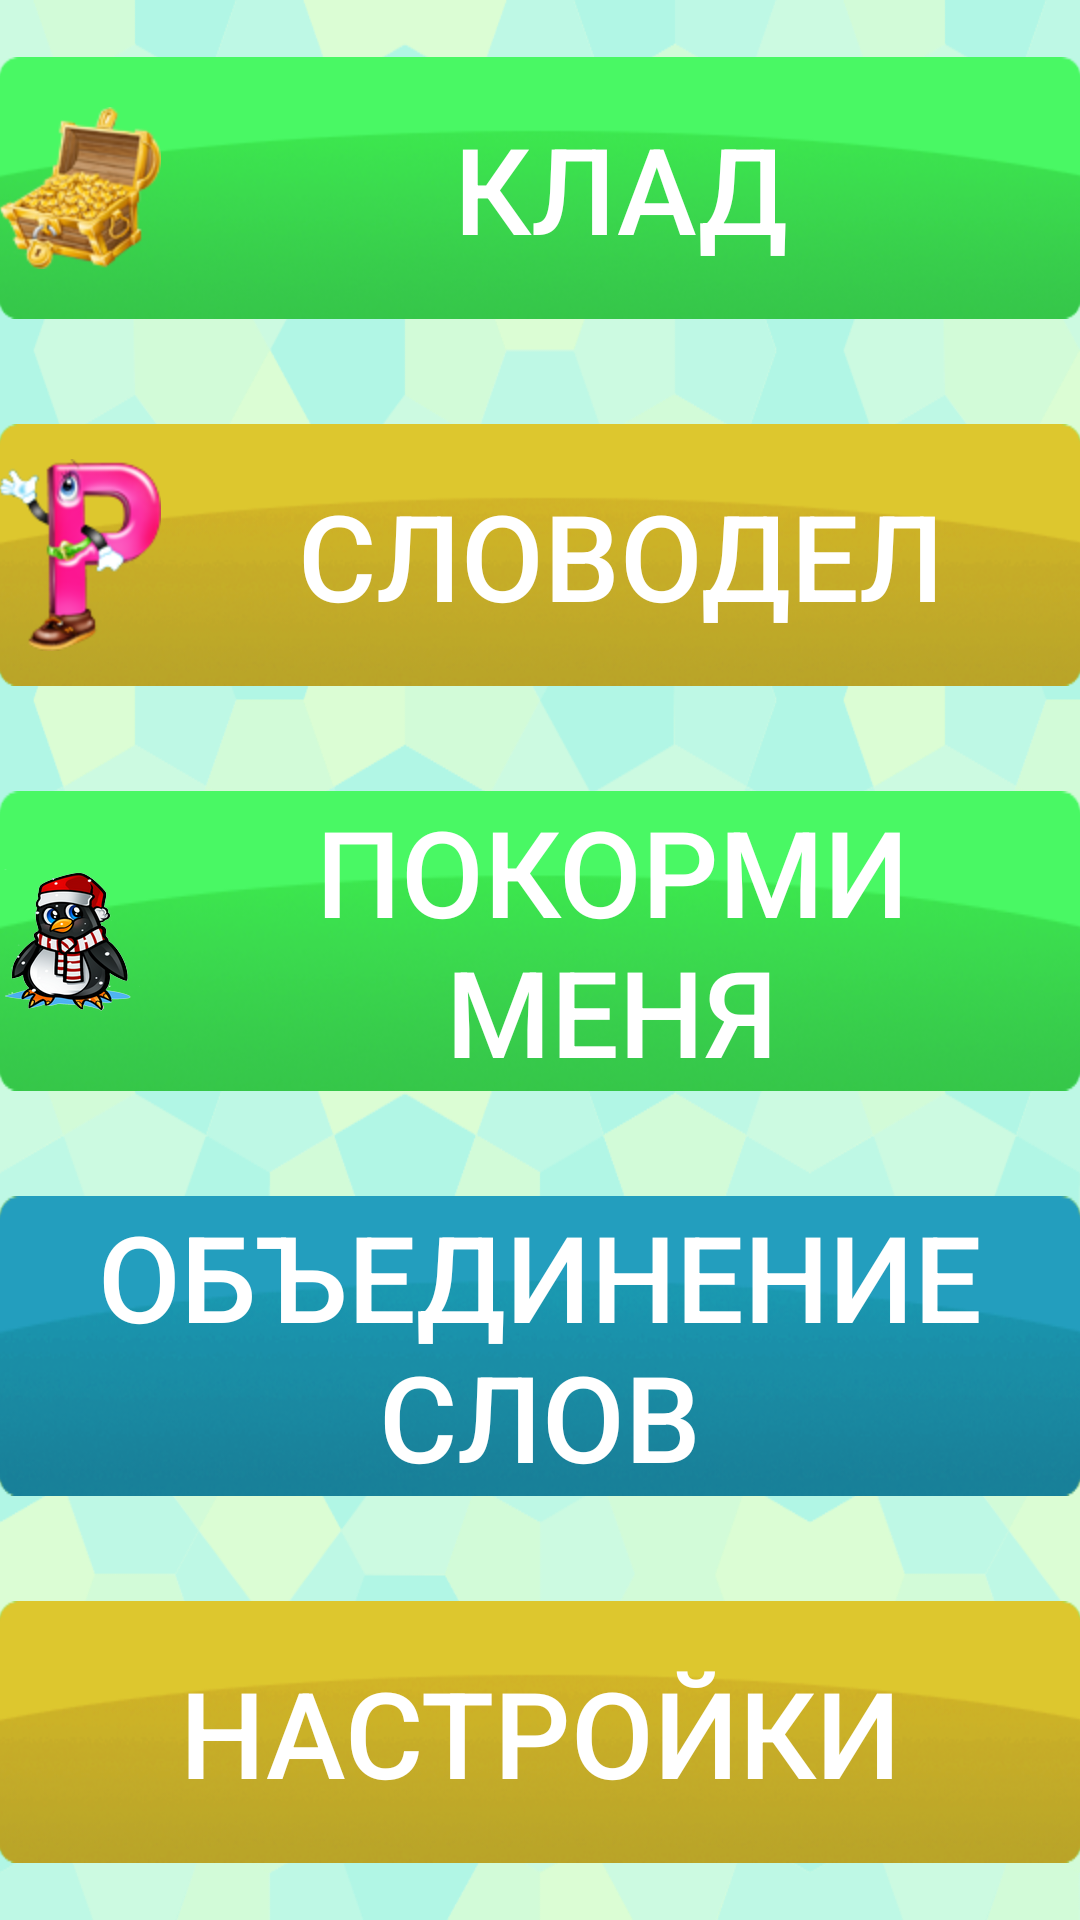

Reconstruct the res/layout file that produces this screen, plus the resources it refers to.
<!-- AndroidManifest.xml: application theme AppTheme -->
<!-- res/layout/activity_main.xml -->
<?xml version="1.0" encoding="utf-8"?>
<ScrollView xmlns:android="http://schemas.android.com/apk/res/android"
    xmlns:tools="http://schemas.android.com/tools"
    android:layout_width="fill_parent" 
    android:layout_height="fill_parent">
<RelativeLayout 
    android:layout_width="match_parent"
    android:layout_height="match_parent"
    android:paddingBottom="@dimen/activity_vertical_margin"
    android:paddingLeft="@dimen/activity_horizontal_margin"
    android:paddingRight="@dimen/activity_horizontal_margin"
    android:paddingTop="@dimen/activity_vertical_margin"
    android:scrollbarAlwaysDrawVerticalTrack="true"
    android:scrollbars="vertical"
    tools:context="com.vplay.MainActivity" >

    <Button
        android:id="@+id/treasure_game_button"
        android:layout_width="wrap_content"
        android:layout_height="wrap_content"
        android:layout_alignLeft="@+id/wordmaker_game_button"
        android:layout_alignParentTop="true"
        android:layout_centerHorizontal="true"
        android:layout_marginTop="19dp"
        android:background="@drawable/button_green"
        android:drawableLeft="@drawable/treasure"
        android:gravity="center"
        android:onClick="on_click_treasure_game_button"
        android:text="@string/treasure_game"
        android:textColor="@android:color/white"
        android:textSize="40sp" />
   
    <Button
        android:id="@+id/wordmaker_game_button"
        android:layout_width="wrap_content"
        android:layout_height="wrap_content"
        android:layout_below="@+id/treasure_game_button"
        android:layout_centerHorizontal="true"
        android:layout_marginTop="35dp"
        android:background="@drawable/button_yellow"
        android:drawableLeft="@drawable/wordmaker"
        android:gravity="center"
        android:onClick="on_click_wordmaker_game_button"
        android:text="@string/wordmaker"
        android:textColor="@android:color/white"
        android:textSize="40sp"/>

    <Button
        android:id="@+id/feedme_game_button"
        android:layout_width="wrap_content"
        android:layout_height="wrap_content"
        android:layout_below="@+id/wordmaker_game_button"
        android:layout_centerHorizontal="true"
        android:layout_marginTop="35dp"
        android:background="@drawable/button_green"
        android:drawableLeft="@drawable/penguin"
        android:onClick="on_click_feedme_game_button"
        android:text="@string/feedme"
        android:textColor="@android:color/white"
        android:textSize="40sp" />

    <Button
        android:id="@+id/wordgame_button"
        android:layout_width="wrap_content"
        android:layout_height="wrap_content"
        android:layout_below="@+id/feedme_game_button"
        android:layout_centerHorizontal="true"
        android:layout_marginTop="35dp"
        android:background="@drawable/button_blue"
        android:onClick="on_click_wordgame_button"
        android:text="@string/word_game"
        android:textColor="@android:color/white"
        android:textSize="40sp" />

    <Button
        android:id="@+id/setting_button"
        android:layout_width="wrap_content"
        android:layout_height="wrap_content"
        android:layout_below="@+id/wordgame_button"
        android:layout_centerHorizontal="true"
        android:layout_marginTop="35dp"
        android:background="@drawable/button_yellow"
        android:onClick="on_click_setting_button"
        android:text="@string/settings"
        android:textColor="@android:color/white"
        android:textSize="40sp" />
	
</RelativeLayout>
</ScrollView>
<!-- resources referenced by this layout -->
<resources>
  <!-- drawable button_blue: png bitmap (drawable-hdpi, 38948 bytes) -->
  <!-- drawable button_green: png bitmap (drawable-hdpi, 45177 bytes) -->
  <!-- drawable button_yellow: png bitmap (drawable-hdpi, 37143 bytes) -->
  <!-- drawable penguin: png bitmap (drawable-hdpi, 20959 bytes) -->
  <!-- drawable treasure: png bitmap (drawable-hdpi, 14071 bytes) -->
  <!-- drawable wordmaker: png bitmap (drawable-hdpi, 12706 bytes) -->
  <string name="feedme">Покорми меня</string>
  <string name="settings">Настройки</string>
  <string name="treasure_game">Клад</string>
  <string name="word_game">Объединение слов</string>
  <string name="wordmaker">Словодел</string>
  <style name="AppTheme" parent="AppBaseTheme">
          
      
      	<item name="android:windowBackground">@drawable/background</item>
      
      </style>
  <style name="AppBaseTheme" parent="Theme.AppCompat.Light">
          
      </style>
  <!-- drawable background: png bitmap (drawable-hdpi, 83634 bytes) -->
</resources>
